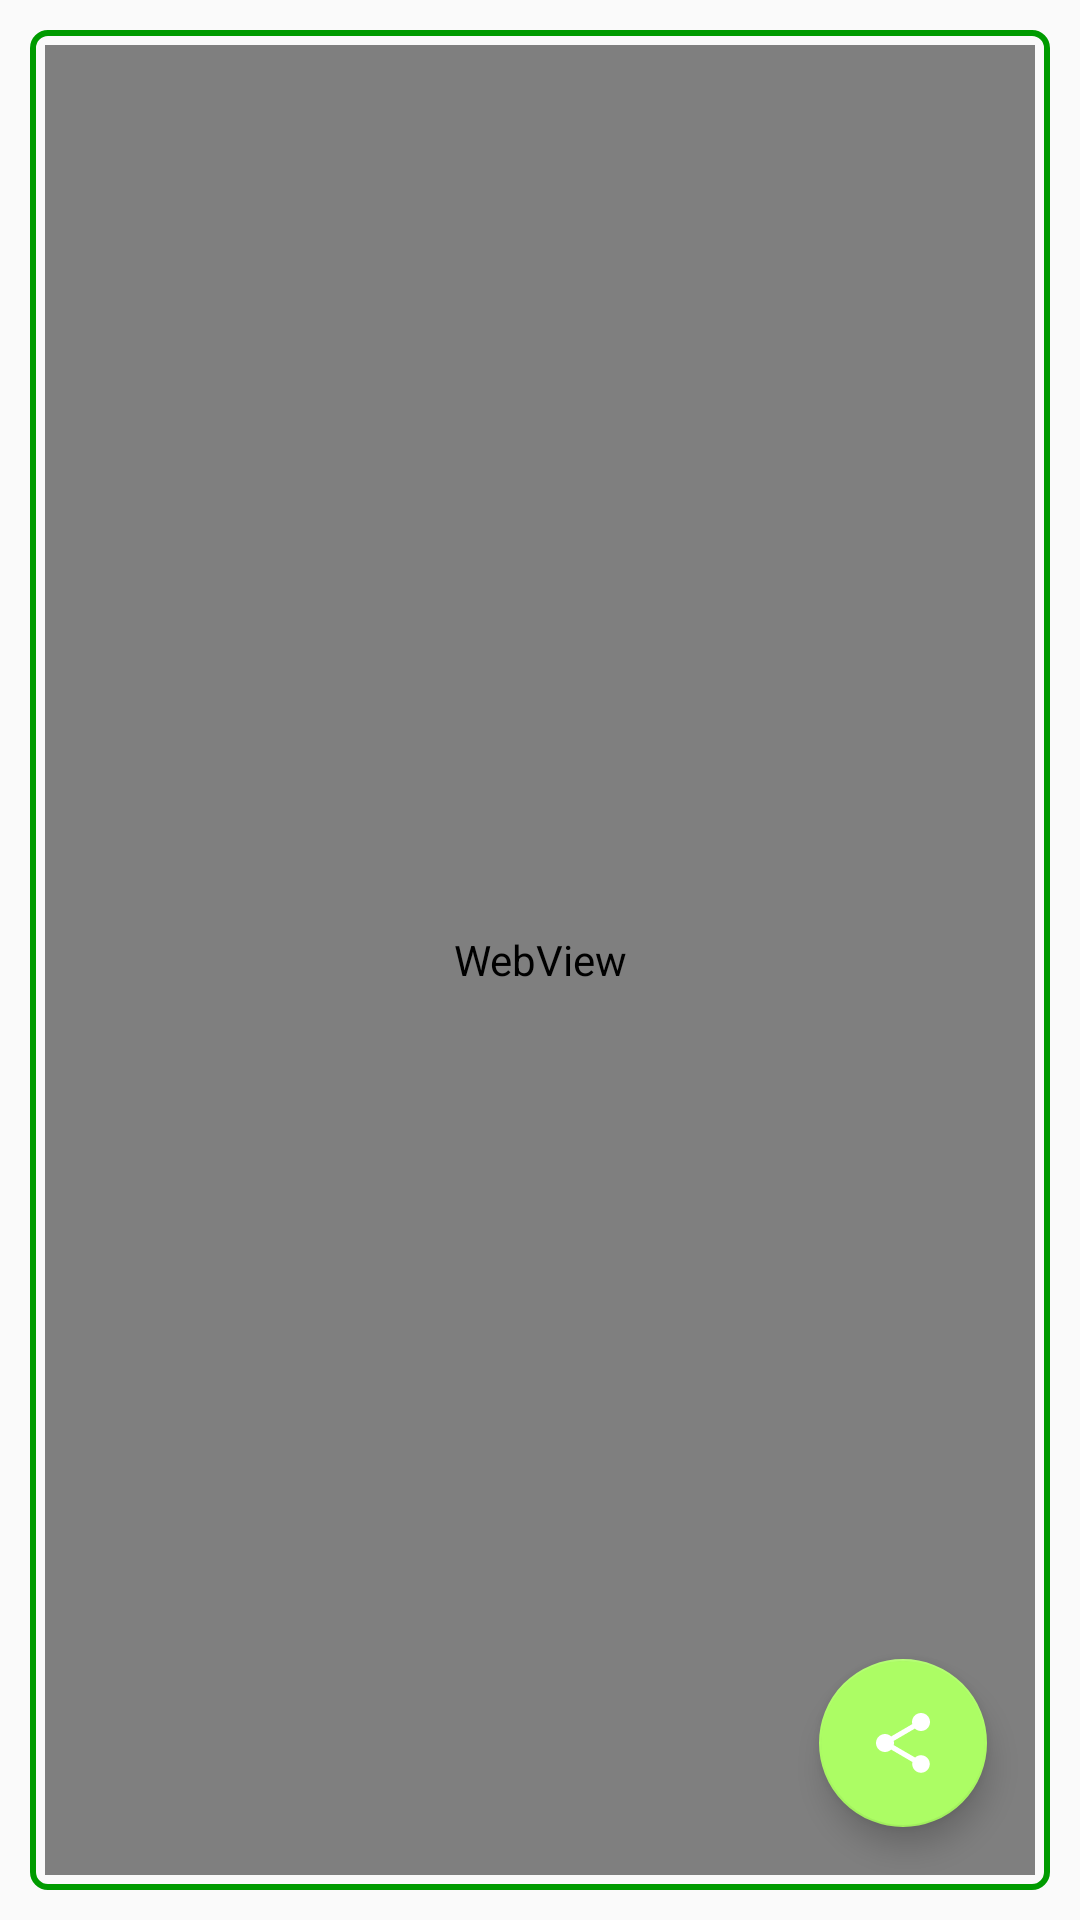

Layout XML and referenced resources for this Android screen:
<!-- AndroidManifest.xml: application theme AppTheme -->
<!-- res/layout/fragment_fullmode.xml -->
<?xml version="1.0" encoding="utf-8"?>
<RelativeLayout xmlns:android="http://schemas.android.com/apk/res/android"
    android:id="@+id/activity_main"
    android:layout_width="match_parent"
    android:layout_height="match_parent"
    android:orientation="vertical"
    android:paddingBottom="@dimen/activity_vertical_margin"
    android:paddingLeft="@dimen/activity_horizontal_margin"
    android:paddingRight="@dimen/activity_horizontal_margin"
    android:paddingTop="@dimen/activity_vertical_margin">

    <LinearLayout
        style="@style/AppUIElementNotClickableStyle"
        android:layout_width="match_parent"
        android:layout_height="match_parent"
        android:padding="5dp"
        android:orientation="vertical">

        <android.support.design.widget.CoordinatorLayout xmlns:android="http://schemas.android.com/apk/res/android"
            xmlns:app="http://schemas.android.com/apk/res-auto"
            android:id="@+id/main_content"
            android:layout_width="match_parent"
            android:layout_height="match_parent">

            <WebView
                android:id="@+id/webview_info"
                android:layout_width="match_parent"
                android:layout_height="match_parent" />

            <android.support.design.widget.FloatingActionButton
                android:id="@+id/send_to_dev"
                android:layout_width="wrap_content"
                android:layout_height="wrap_content"
                android:layout_gravity="bottom|right"
                android:layout_margin="16dp"
                android:src="@drawable/ic_share_24dp"
                app:layout_anchor="@id/webview_info"
                app:layout_anchorGravity="bottom|right|end" />

        </android.support.design.widget.CoordinatorLayout>
    </LinearLayout>
</RelativeLayout>
<!-- resources referenced by this layout -->
<resources>
  <dimen name="activity_horizontal_margin">10dp</dimen>
  <dimen name="activity_vertical_margin">10dp</dimen>
  <!-- drawable ic_share_24dp (drawable) -->
  <vector xmlns:android="http://schemas.android.com/apk/res/android"
          android:width="24dp"
          android:height="24dp"
          android:viewportWidth="24.0"
          android:viewportHeight="24.0">
      <path
          android:fillColor="#FFffffff"
          android:pathData="M18,16.08c-0.76,0 -1.44,0.3 -1.96,0.77L8.91,12.7c0.05,-0.23 0.09,-0.46 0.09,-0.7s-0.04,-0.47 -0.09,-0.7l7.05,-4.11c0.54,0.5 1.25,0.81 2.04,0.81 1.66,0 3,-1.34 3,-3s-1.34,-3 -3,-3 -3,1.34 -3,3c0,0.24 0.04,0.47 0.09,0.7L8.04,9.81C7.5,9.31 6.79,9 6,9c-1.66,0 -3,1.34 -3,3s1.34,3 3,3c0.79,0 1.5,-0.31 2.04,-0.81l7.12,4.16c-0.05,0.21 -0.08,0.43 -0.08,0.65 0,1.61 1.31,2.92 2.92,2.92 1.61,0 2.92,-1.31 2.92,-2.92s-1.31,-2.92 -2.92,-2.92z"/>
  </vector>
  <style name="AppUIElementNotClickableStyle" parent="AppUIElementStyle">
          <item name="android:clickable">false</item>
          <item name="android:focusable">false</item>
          <item name="android:focusableInTouchMode">false</item>
      </style>
  <style name="AppTheme" parent="Theme.AppCompat.Light.NoActionBar">
          
          <item name="colorPrimary">@color/colorPrimary</item>
          <item name="colorPrimaryDark">@color/colorPrimaryDark</item>
          <item name="colorAccent">@color/colorAccent</item>
      </style>
  <style name="AppUIElementStyle" parent="Widget.AppCompat.Button.Colored">
          <item name="android:layout_width">match_parent</item>
          <item name="android:layout_height">wrap_content</item>
          <item name="android:textColor">@color/colorPrimaryDark</item>
          <item name="android:background">@drawable/app_button_bg</item>
          <item name="android:foreground">?android:attr/selectableItemBackground</item>
      </style>
  <color name="colorPrimary">#00bf00</color>
  <color name="colorPrimaryDark">#009b00</color>
  <color name="colorAccent">#ACFD64</color>
  <!-- drawable app_button_bg (drawable) -->
  <?xml version="1.0" encoding="utf-8"?>
  <selector xmlns:android="http://schemas.android.com/apk/res/android">
      <item android:state_pressed="true">
          <shape xmlns:android="http://schemas.android.com/apk/res/android"
                 android:shape="rectangle">
              <solid android:color="@color/selectionColor"/>
              <stroke
                  android:width="2dp"
                  android:color="@color/colorPrimaryDark"/>
              <corners android:radius="5dp"/>
          </shape>
      </item>
      <item android:state_focused="true">
          <shape xmlns:android="http://schemas.android.com/apk/res/android"
                 android:shape="rectangle">
              <solid android:color="@color/selectionColor"/>
              <stroke
                  android:width="2dp"
                  android:color="@color/colorPrimaryDark"/>
              <corners android:radius="5dp"/>
          </shape>
      </item>
  
      <item>
          <shape xmlns:android="http://schemas.android.com/apk/res/android"
                 android:shape="rectangle">
              <solid android:color="@android:color/transparent"/>
              <stroke
                  android:width="2dp"
                  android:color="@color/colorPrimaryDark"/>
              <corners android:radius="5dp"/>
          </shape>
      </item>
  </selector>
  <color name="selectionColor">#edffb2</color>
</resources>
